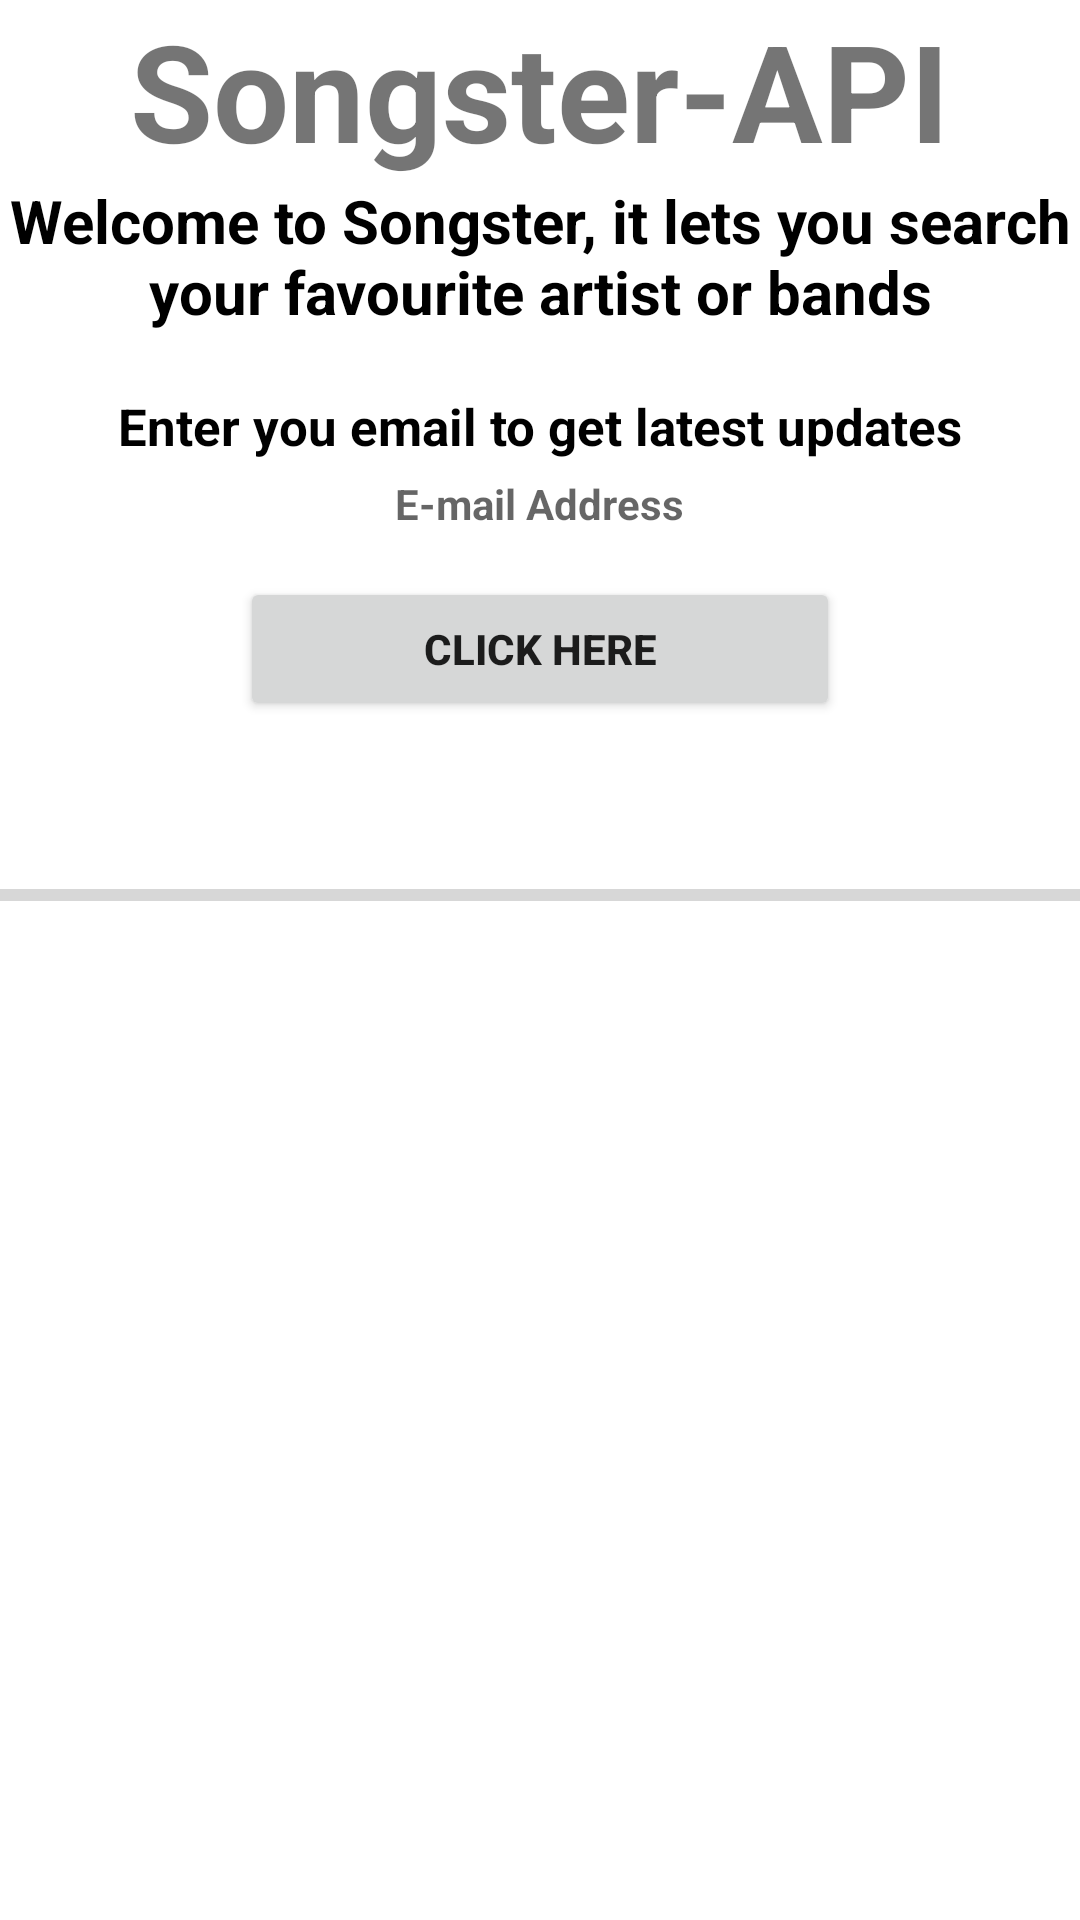

Layout XML and referenced resources for this Android screen:
<!-- AndroidManifest.xml: application theme Theme.MyApplication -->
<!-- res/layout/song_main_page.xml -->
<?xml version="1.0" encoding="utf-8"?>
<LinearLayout xmlns:android="http://schemas.android.com/apk/res/android"
    xmlns:app="http://schemas.android.com/apk/res-auto"
    xmlns:tools="http://schemas.android.com/tools"
    android:layout_width="match_parent"
    android:layout_height="match_parent"
    android:orientation="vertical"
    tools:context=".SongMainActivity"
    android:background="@color/Seashell">

            <TextView
                android:id="@+id/textView1"
                android:layout_width="wrap_content"
                android:layout_height="wrap_content"
                android:layout_gravity="center"
                android:text="@string/header"
                android:textAlignment="center"
                android:textColor="@color/Brown"
                android:textStyle="bold"
                android:textSize="45dp" />

            <TextView
                android:id="@+id/textView2"
                android:layout_width="wrap_content"
                android:layout_height="wrap_content"
                android:layout_gravity="center"
                android:text="@string/welcome"
                android:textAlignment="center"
                android:textSize="20dp"
                android:textStyle="bold"
                android:textColor="@color/black"/>

            <TextView
                android:id="@+id/textView3"
                android:layout_width="wrap_content"
                android:layout_height="wrap_content"
                android:layout_gravity="center"
                android:layout_marginTop="20dp"
                android:text="@string/email"
                android:textSize="17dp"
                android:textStyle="bold"
                android:textColor="@color/black"
                />

            <EditText
                android:id="@+id/edittext"
                android:layout_width="wrap_content"
                android:layout_height="wrap_content"
                android:layout_gravity="center"
                android:layout_marginTop="5dp"
                android:hint="@string/emailhint"
                android:background="@color/Wheat"
                android:textSize="14dp"
                android:textStyle="bold"
                />


            <Button
                android:id="@+id/button"
                android:layout_width="200dp"
                android:layout_height="wrap_content"
                android:layout_gravity="center"
                android:layout_marginTop="15dp"
                android:text="@string/loginbtn"
                android:textStyle="bold"
                />

            <ProgressBar

                android:id="@+id/progressBar"
                style="?android:attr/progressBarStyleHorizontal"
                android:layout_width="match_parent"
                android:layout_height="wrap_content"
                android:layout_marginTop="50dp" />




</LinearLayout>
<!-- resources referenced by this layout -->
<resources>
  <string name="email">Enter you email to get latest updates</string>
  <string name="emailhint">E-mail Address</string>
  <string name="header">Songster-API</string>
  <string name="loginbtn">Click here</string>
  <string name="welcome">Welcome to Songster, it lets you search your favourite artist or bands</string>
  <style name="Theme.MyApplication" parent="Theme.MaterialComponents.DayNight.DarkActionBar">
          
          <item name="colorPrimary">@color/Coral</item>
          <item name="colorPrimaryVariant">@color/Brown</item>
          <item name="colorOnPrimary">@color/white</item>
          
          <item name="colorSecondary">@color/teal_200</item>
          <item name="colorSecondaryVariant">@color/teal_700</item>
          <item name="colorOnSecondary">@color/black</item>
          
          <item name="windowActionBar">false</item>
          <item name="windowNoTitle">true</item>
          <item name="android:statusBarColor" tools:targetApi="l">?attr/colorPrimaryVariant</item>
          
          <item name="colorBackgroundFloating">@color/Seashell</item>
      </style>
  <!-- not gathered from this repository: default colours our renderer supplied (Android Studio template values) -->
  <color name="teal_200">#FF03DAC5</color>
  <color name="teal_700">#FF018786</color>
  <color name="black">#FF000000</color>
  <color name="white">#FFFFFFFF</color>
</resources>
